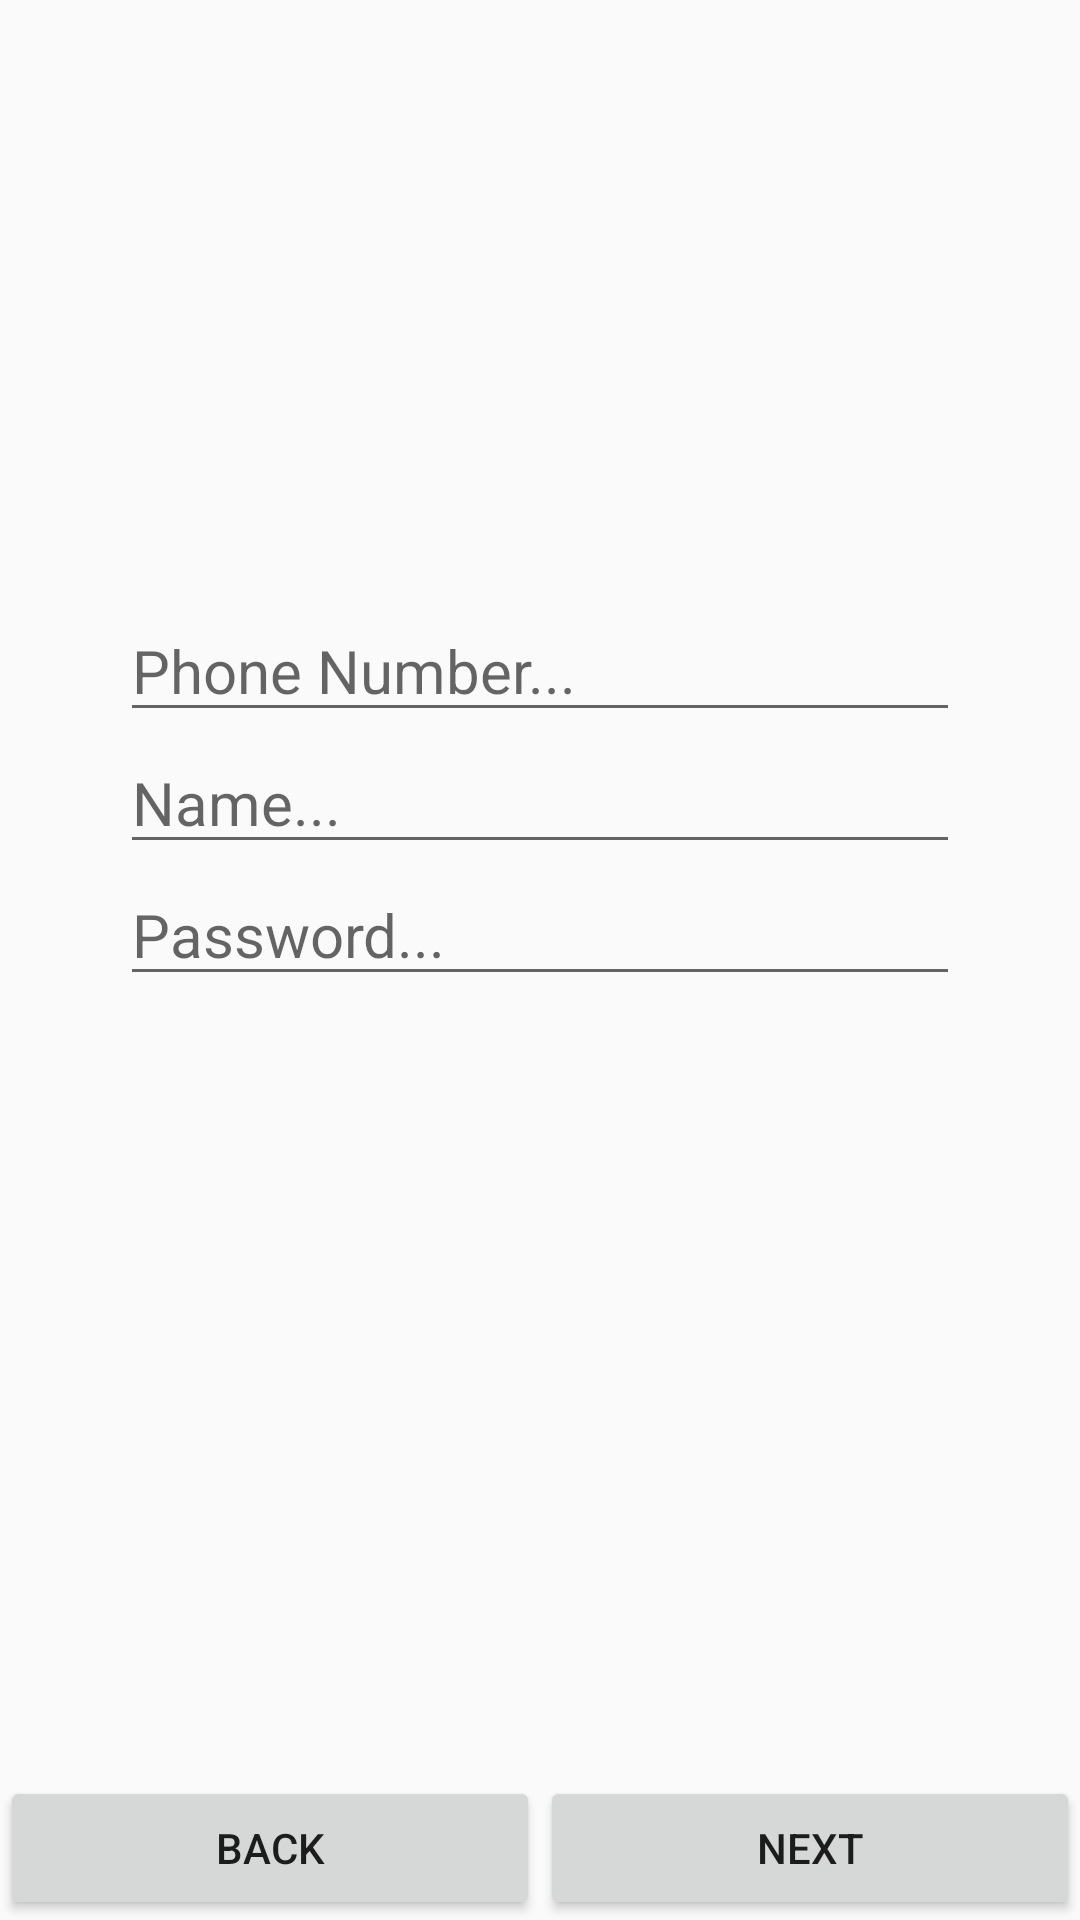

Write the Android layout XML for this screen, with the resource values it uses.
<!-- AndroidManifest.xml: application theme AppTheme.NoActionBar -->
<!-- res/layout/activity_sign_up_two.xml -->
<?xml version="1.0" encoding="utf-8"?>
<RelativeLayout xmlns:android="http://schemas.android.com/apk/res/android"
    xmlns:app="http://schemas.android.com/apk/res-auto"
    xmlns:tools="http://schemas.android.com/tools"
    android:layout_width="match_parent"
    android:layout_height="match_parent"
    tools:context=".SignUpTwoActivity"
    android:paddingTop="200dp">

    <LinearLayout
        android:layout_width="match_parent"
        android:layout_height="200dp"
        android:orientation="horizontal"
        android:weightSum="2"
        android:gravity="center">
        <LinearLayout
            android:layout_width="200dp"
            android:layout_height="match_parent"
            android:orientation="vertical"
            android:layout_weight="1">
            <EditText
                android:id="@+id/emailEdt"
                android:layout_width="match_parent"
                android:layout_height="wrap_content"
                android:hint="@string/phone_number"
                android:textSize="20dp"/>
            <EditText
                android:id="@+id/dateOfBirthEdt"
                android:layout_width="match_parent"
                android:layout_height="wrap_content"
                android:hint="@string/username"
                android:textSize="20dp"/>
            <EditText
                android:id="@+id/phoneEdt"
                android:layout_width="match_parent"
                android:layout_height="wrap_content"
                android:hint="@string/password"
                android:textSize="20dp"/>

        </LinearLayout>

    </LinearLayout>

    <LinearLayout
        android:layout_width="match_parent"
        android:layout_height="wrap_content"
        android:orientation="horizontal"
        android:layout_alignParentBottom="true"
        android:weightSum="2">

        <Button
            android:id="@+id/backBtn"
            android:layout_width="wrap_content"
            android:layout_height="wrap_content"
            android:text="@string/back"
            android:layout_weight="1"/>


        <Button
            android:id="@+id/nextBtn"
            android:layout_width="wrap_content"
            android:layout_height="wrap_content"
            android:text="@string/next"
            android:layout_weight="1"/>

    </LinearLayout>


</RelativeLayout>
<!-- resources referenced by this layout -->
<resources>
  <string name="back">Back</string>
  <string name="next">Next</string>
  <string name="password">Password...</string>
  <string name="phone_number">Phone Number...</string>
  <string name="username">Name...</string>
  <style name="AppTheme.NoActionBar">
          <item name="windowActionBar">false</item>
          <item name="windowNoTitle">true</item>
      </style>
</resources>
